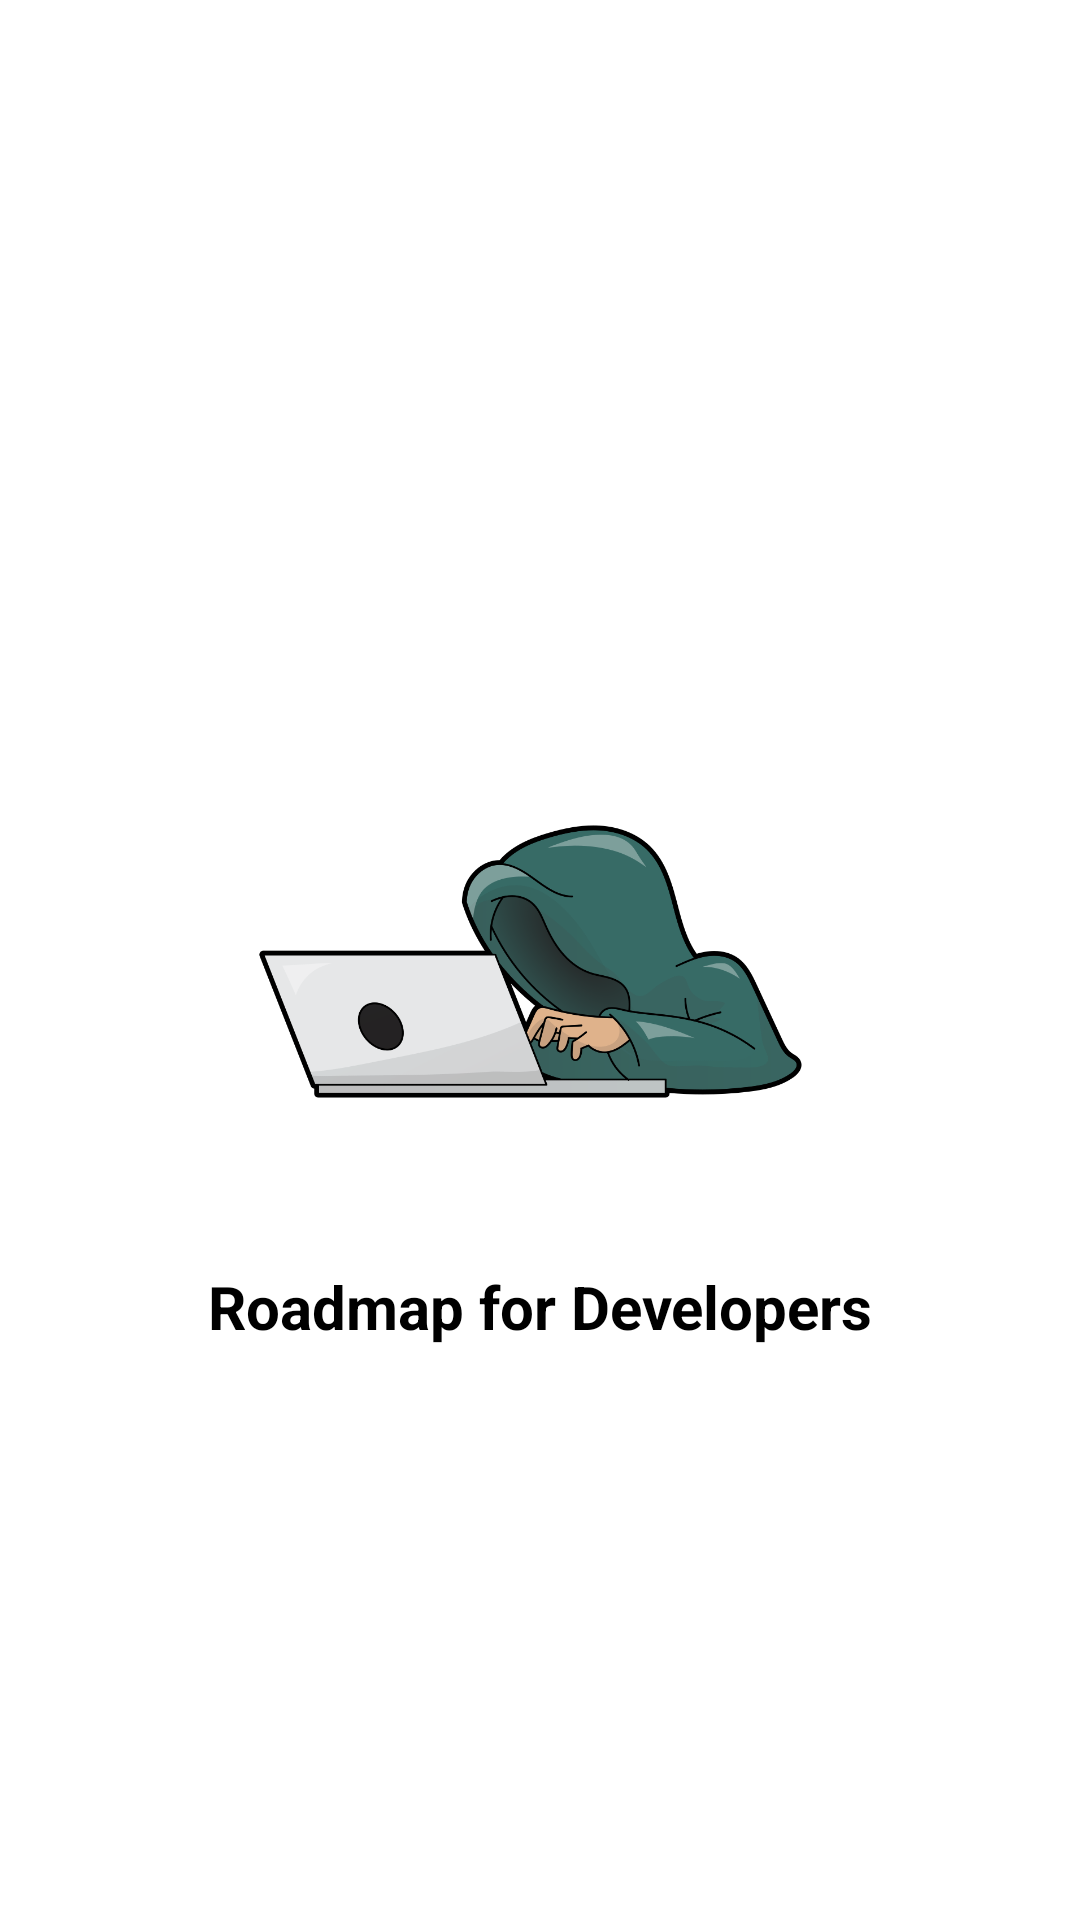

Here is an Android app screen rendered from its layout file. Give the layout XML and the strings, colors and styles it references.
<!-- AndroidManifest.xml: application theme Theme.CardView -->
<!-- res/layout/activity_splash_screen.xml -->
<?xml version="1.0" encoding="utf-8"?>
<androidx.constraintlayout.widget.ConstraintLayout xmlns:android="http://schemas.android.com/apk/res/android"
    xmlns:app="http://schemas.android.com/apk/res-auto"
    xmlns:tools="http://schemas.android.com/tools"
    android:layout_width="match_parent"
    android:layout_height="match_parent"
    tools:context=".Splash_Screen">

    <ImageView
        android:layout_width="200dp"
        android:layout_height="200dp"
        app:layout_constraintStart_toStartOf="parent"
        app:layout_constraintEnd_toEndOf="parent"
        app:layout_constraintTop_toTopOf="parent"
        android:id="@+id/imgLogo"
        app:layout_constraintBottom_toBottomOf="parent"
        android:src="@drawable/cyber"/>

    <TextView
        android:layout_width="wrap_content"
        android:layout_height="wrap_content"
        app:layout_constraintStart_toStartOf="parent"
        app:layout_constraintEnd_toEndOf="parent"
        app:layout_constraintTop_toBottomOf="@+id/imgLogo"
        android:text="@string/roadmap_for_developers"
        android:textStyle="bold"
        android:textSize="20sp"
        android:padding="2dp"
        android:textColor="@color/black"/>


</androidx.constraintlayout.widget.ConstraintLayout>
<!-- resources referenced by this layout -->
<resources>
  <color name="black">#FF000000</color>
  <!-- drawable cyber: png bitmap (drawable, 60105 bytes) -->
  <string name="roadmap_for_developers">Roadmap for Developers</string>
  <style name="Theme.CardView" parent="Theme.MaterialComponents.DayNight.NoActionBar">
          
          <item name="colorPrimary">@color/purple_500</item>
          <item name="colorPrimaryVariant">@color/purple_700</item>
          <item name="colorOnPrimary">@color/white</item>
          
          <item name="colorSecondary">@color/teal_200</item>
          <item name="colorSecondaryVariant">@color/teal_700</item>
          <item name="colorOnSecondary">@color/black</item>
          
          <item name="android:statusBarColor">@color/blue</item>
          
      </style>
  <color name="purple_500">#FF6200EE</color>
  <color name="purple_700">#FF3700B3</color>
  <color name="white">#FFFFFFFF</color>
  <color name="teal_200">#FF03DAC5</color>
  <color name="teal_700">#FF018786</color>
  <color name="blue">#1193EA</color>
</resources>
